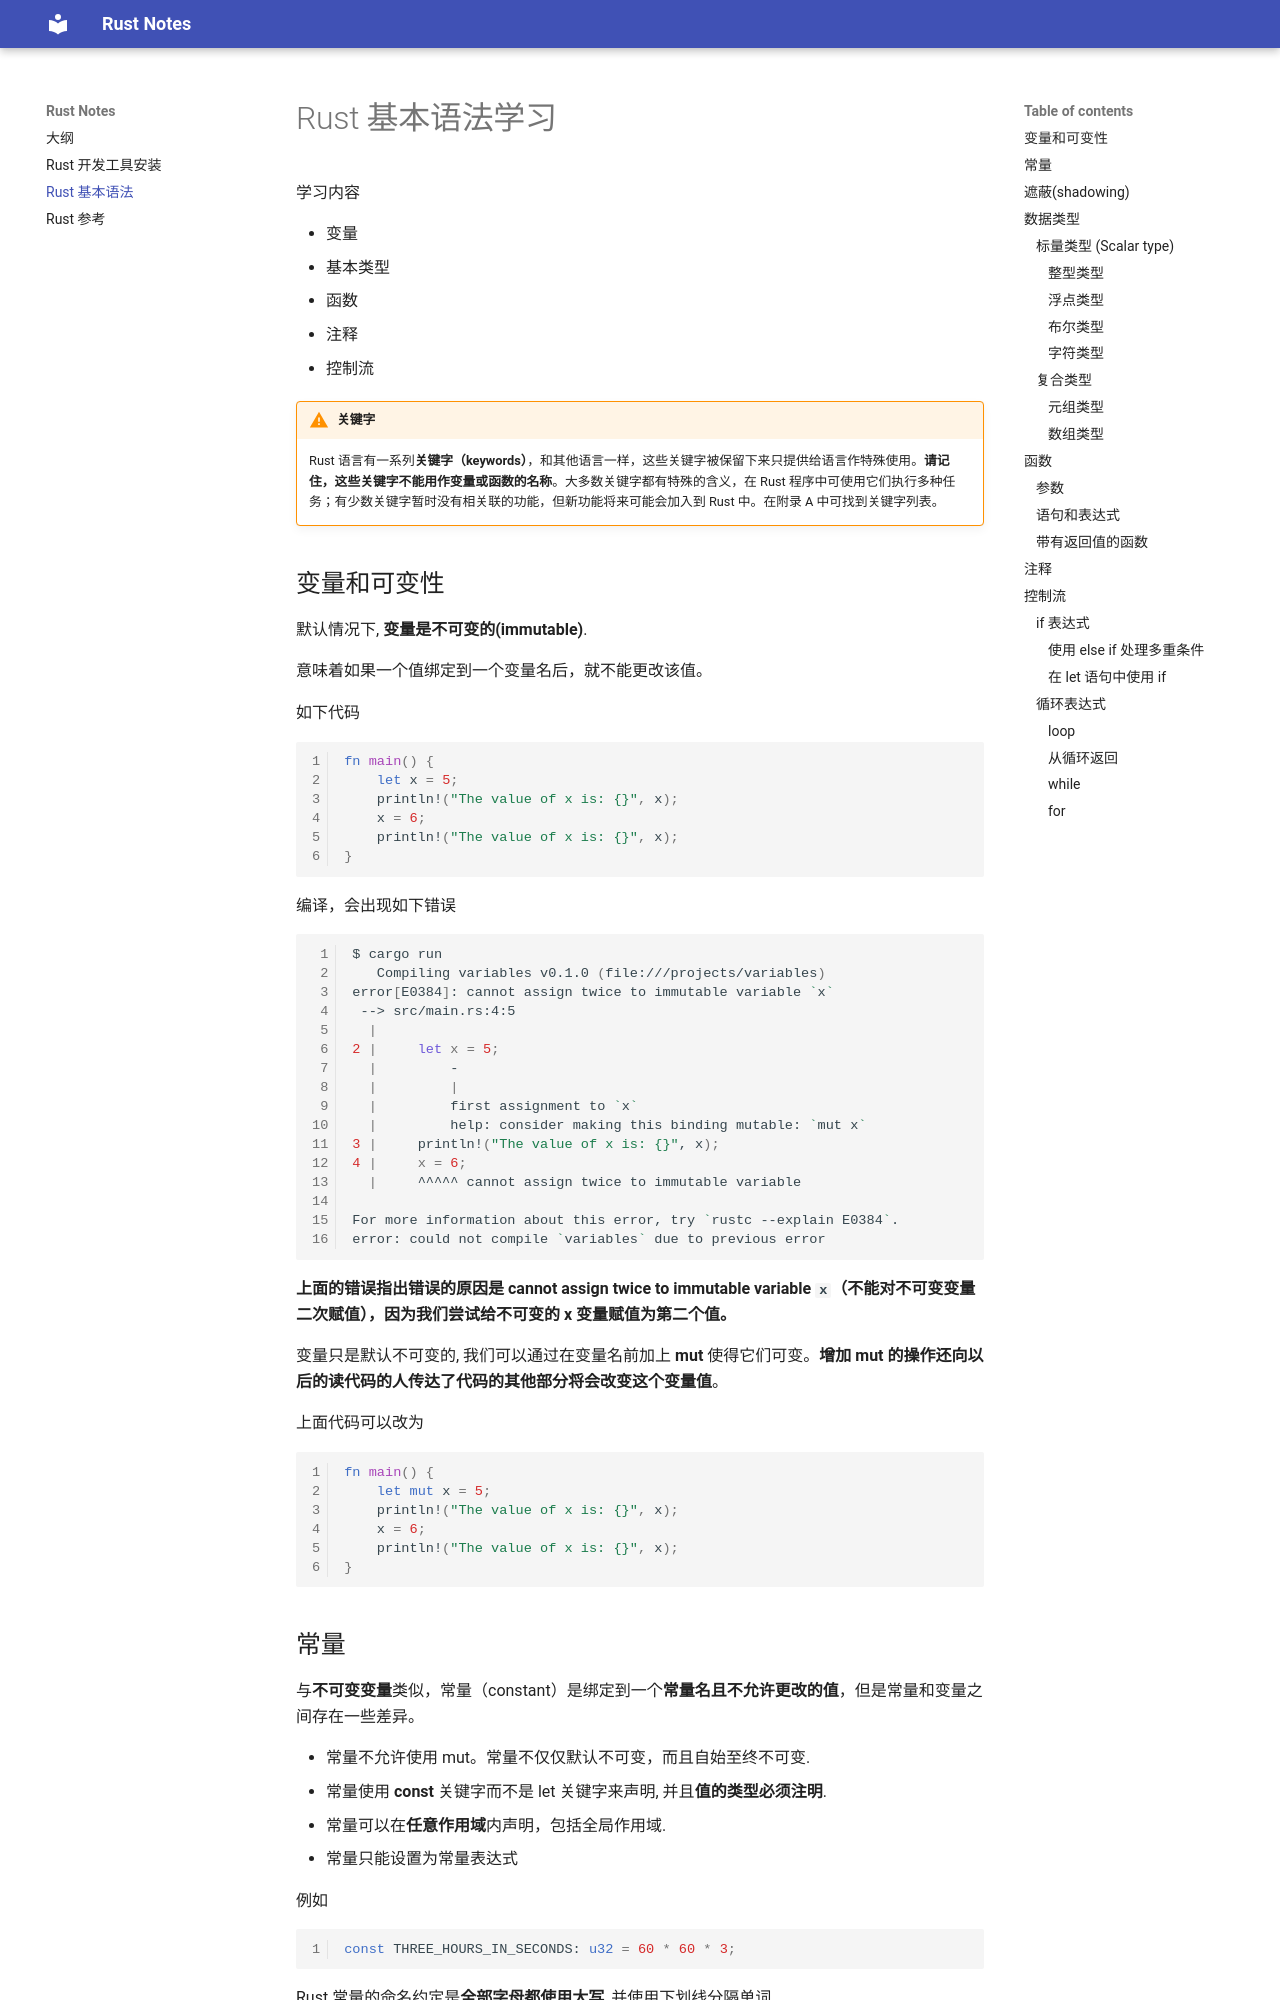

repository: x2-w/rust · page: rust_basic_syntax/index.html · generator: mkdocs

# Rust 基本语法学习

学习内容

- 变量
- 基本类型
- 函数
- 注释
- 控制流


!!! warning "关键字"
    Rust 语言有一系列**关键字（keywords）**，和其他语言一样，这些关键字被保留下来只提供给语言作特殊使用。**请记住，这些关键字不能用作变量或函数的名称**。大多数关键字都有特殊的含义，在 Rust 程序中可使用它们执行多种任务；有少数关键字暂时没有相关联的功能，但新功能将来可能会加入到 Rust 中。在附录 A 中可找到关键字列表。

## 变量和可变性

默认情况下, **变量是不可变的(immutable)**.

意味着如果一个值绑定到一个变量名后，就不能更改该值。

如下代码

```rust
fn main() {
    let x = 5;
    println!("The value of x is: {}", x);
    x = 6;
    println!("The value of x is: {}", x);
}
```

编译，会出现如下错误

```bash
$ cargo run
   Compiling variables v0.1.0 (file:///projects/variables)
error[E0384]: cannot assign twice to immutable variable `x`
 --> src/main.rs:4:5
  |
2 |     let x = 5;
  |         -
  |         |
  |         first assignment to `x`
  |         help: consider making this binding mutable: `mut x`
3 |     println!("The value of x is: {}", x);
4 |     x = 6;
  |     ^^^^^ cannot assign twice to immutable variable

For more information about this error, try `rustc --explain E0384`.
error: could not compile `variables` due to previous error
```
**上面的错误指出错误的原因是 cannot assign twice to immutable variable `x`（不能对不可变变量二次赋值），因为我们尝试给不可变的 x 变量赋值为第二个值。**

变量只是默认不可变的, 我们可以通过在变量名前加上 **mut** 使得它们可变。**增加 mut 的操作还向以后的读代码的人传达了代码的其他部分将会改变这个变量值**。

上面代码可以改为

```rust
fn main() {
    let mut x = 5;
    println!("The value of x is: {}", x);
    x = 6;
    println!("The value of x is: {}", x);
}
```
